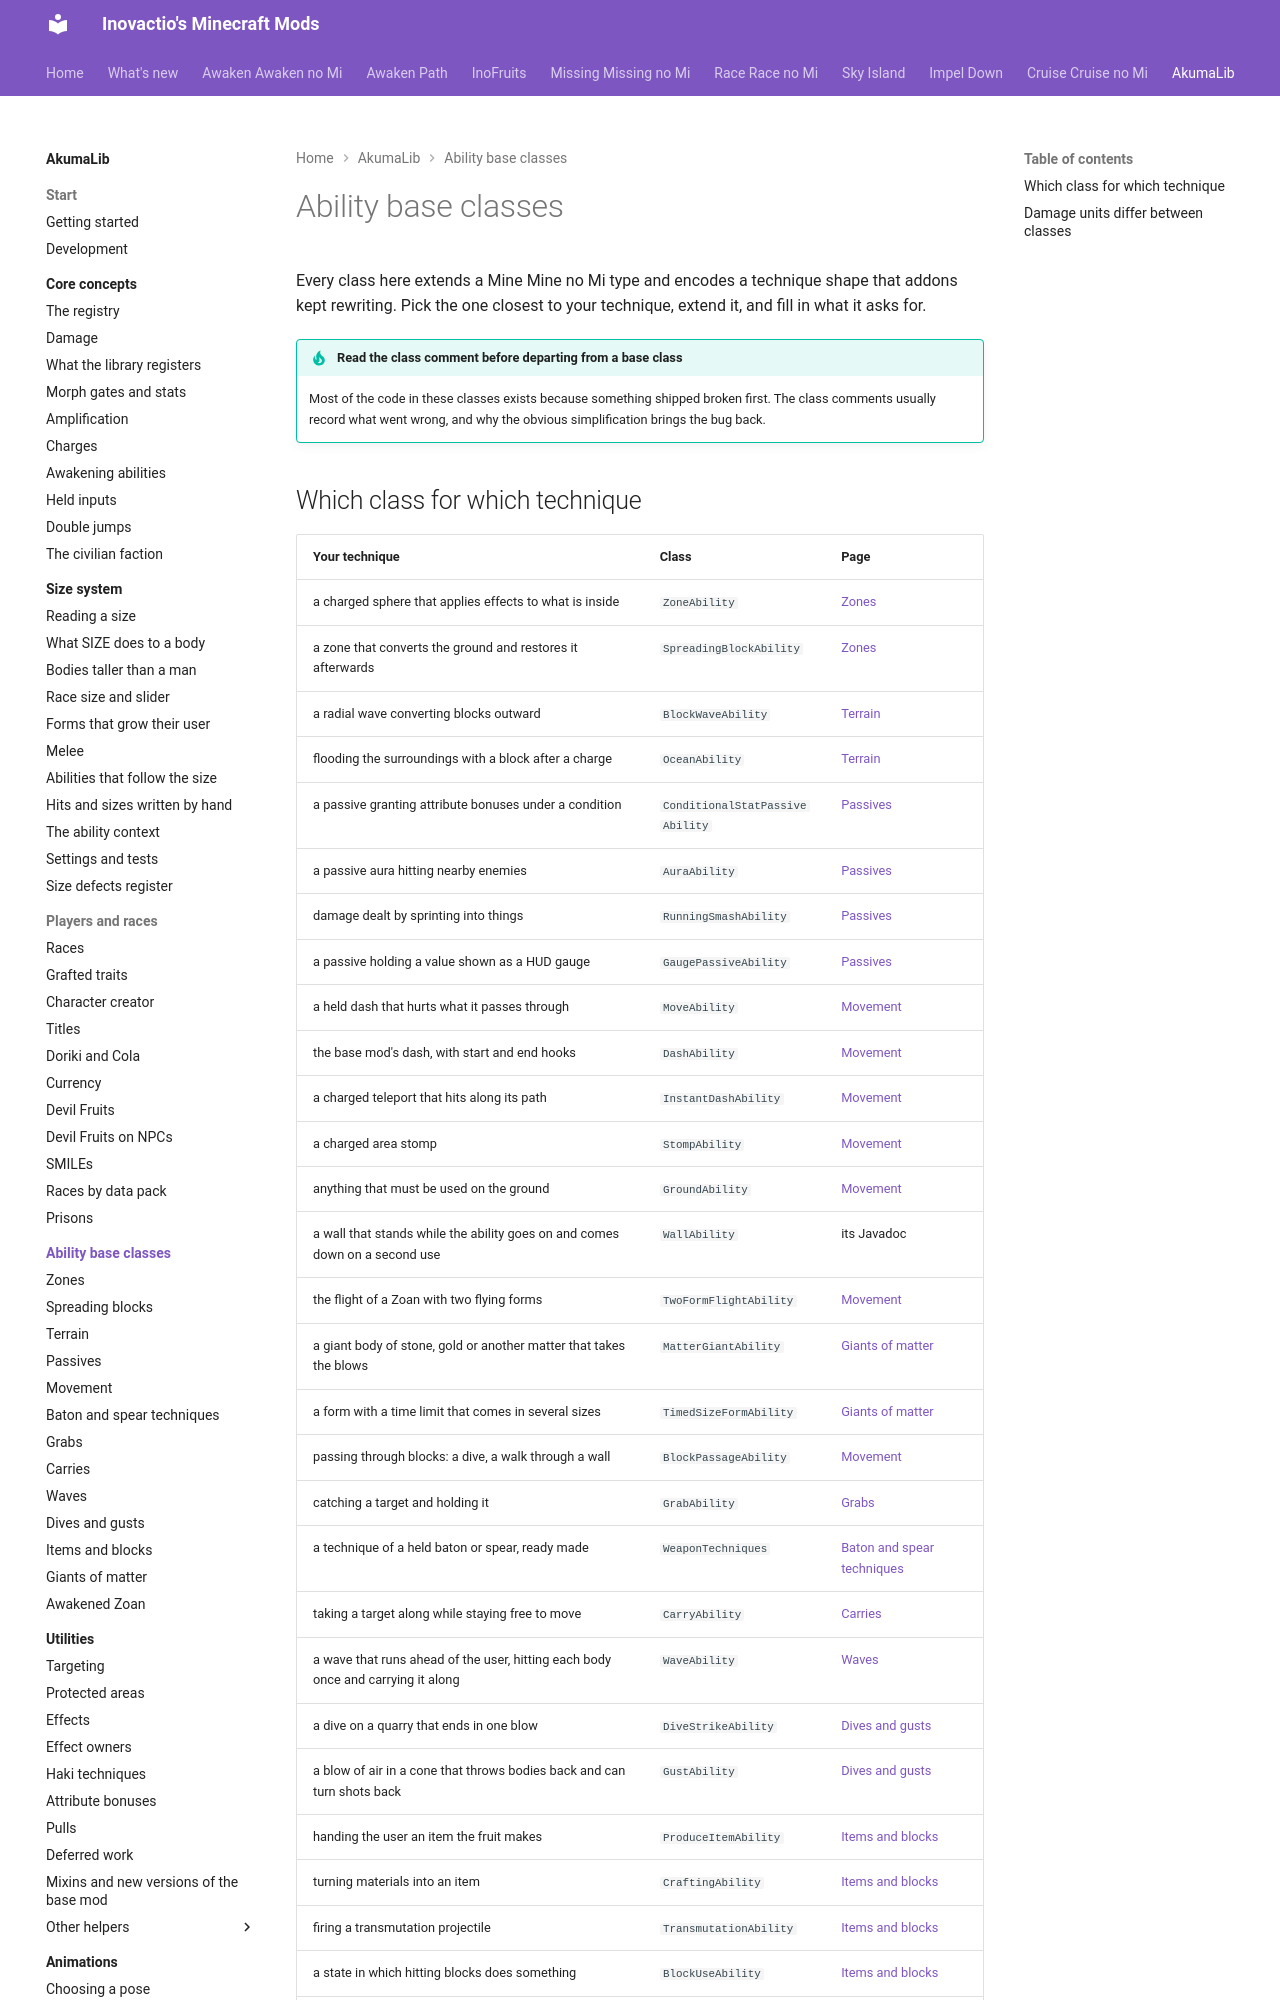

repository: Inovactio/inovactio.github.io · page: akumalib/ability-base-classes/index.html · generator: mkdocs

# Ability base classes

Every class here extends a Mine Mine no Mi type and encodes a technique shape that addons kept rewriting. Pick the one closest to your technique, extend it, and fill in what it asks for.

!!! tip "Read the class comment before departing from a base class"
    Most of the code in these classes exists because something shipped broken first. The class comments usually record what went wrong, and why the obvious simplification brings the bug back.
